Run: headless pygame with SDL's dummy video driver; simulated clock (each Clock.tick advances the game by its frame time, no real sleeping); random seed 0; keys injected as events and as key.get_pressed() state; mouse plan: one left click at the window centre at the start of phase 2, then a move to the lower-right quarter at the start of phase 3.
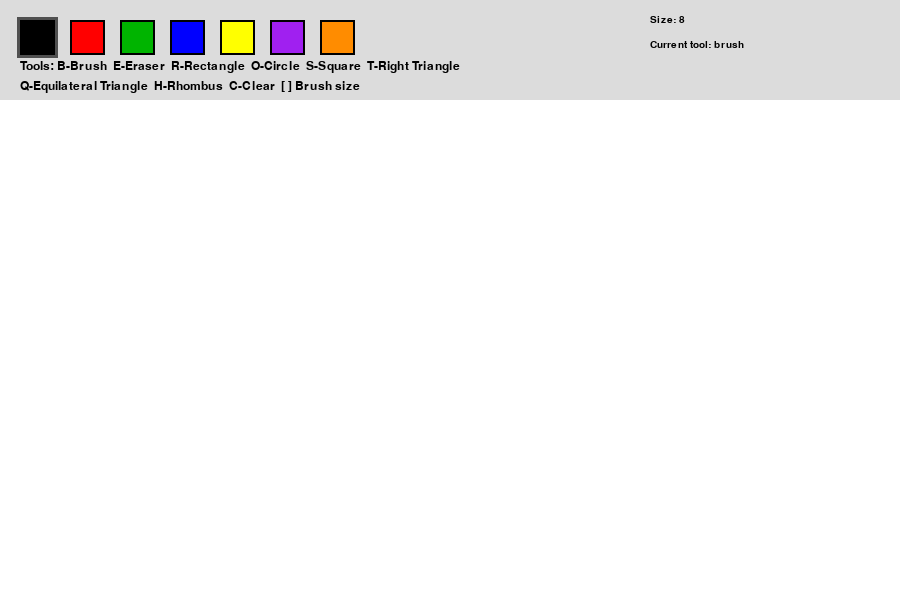
Frame 1 of 4 · flips 1–60 · no input
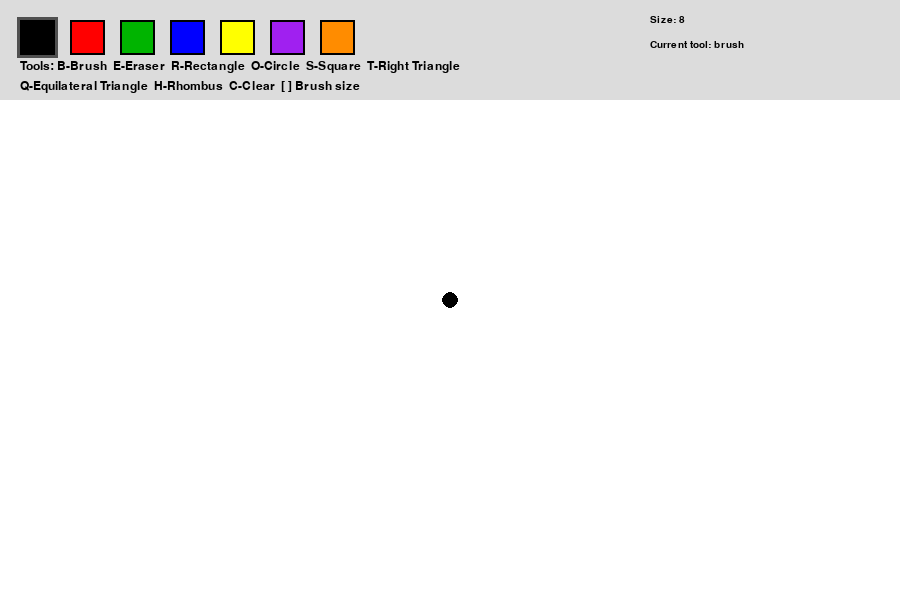
Frame 2 of 4 · flips 61–180 · clicked the window centre · tapped SPACE, RETURN · held RIGHT (→), D
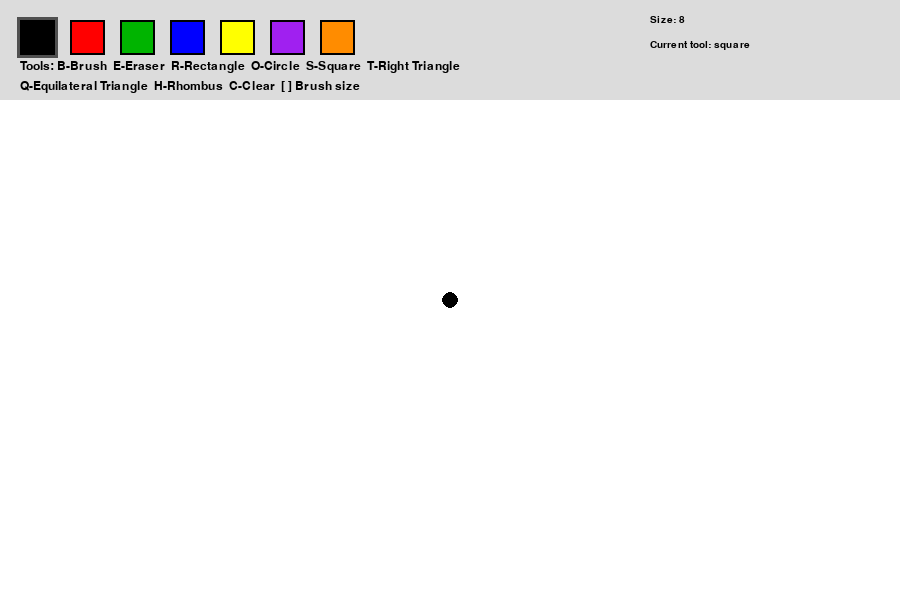
Frame 3 of 4 · flips 181–300 · moved the mouse to the lower-right quarter · held DOWN (↓), S
Frame 4 of 4 · flips 301–420 · held LEFT (←), A, UP (↑), W · screen unchanged from frame 3, image omitted

The pygame program that drew these frames:

import pygame
import sys
import math

def main():
    pygame.init()

    WIDTH, HEIGHT = 900, 600
    TOOLBAR_HEIGHT = 100
    CANVAS_Y = TOOLBAR_HEIGHT

    screen = pygame.display.set_mode((WIDTH, HEIGHT))
    pygame.display.set_caption("Paint App with Shapes")
    clock = pygame.time.Clock()

    font = pygame.font.SysFont("Verdana", 18)
    small_font = pygame.font.SysFont("Verdana", 15)

    WHITE = (255, 255, 255)
    BLACK = (0, 0, 0)
    GRAY = (220, 220, 220)
    DARK_GRAY = (80, 80, 80)
    RED = (255, 0, 0)
    GREEN = (0, 180, 0)
    BLUE = (0, 0, 255)
    YELLOW = (255, 255, 0)
    PURPLE = (160, 32, 240)
    ORANGE = (255, 140, 0)

    colors = [BLACK, RED, GREEN, BLUE, YELLOW, PURPLE, ORANGE]
    color_rects = []

    for i, color in enumerate(colors):
        rect = pygame.Rect(20 + i * 50, 20, 35, 35)
        color_rects.append((rect, color))

    canvas = pygame.Surface((WIDTH, HEIGHT - TOOLBAR_HEIGHT))
    canvas.fill(WHITE)

    current_color = BLACK
    brush_size = 8
    tool = "brush"

    drawing = False
    last_pos = None
    start_pos = None
    preview_pos = None

    def draw_toolbar():
        """Draw toolbar with tools, colors, and current settings."""
        pygame.draw.rect(screen, GRAY, (0, 0, WIDTH, TOOLBAR_HEIGHT))

        title1 = font.render(
            "Tools: B-Brush  E-Eraser  R-Rectangle  O-Circle  S-Square  T-Right Triangle",
            True,
            BLACK
        )
        title2 = font.render(
            "Q-Equilateral Triangle  H-Rhombus  C-Clear  [ ] Brush size",
            True,
            BLACK
        )

        size_text = small_font.render(f"Size: {brush_size}", True, BLACK)
        tool_text = small_font.render(f"Current tool: {tool}", True, BLACK)

        screen.blit(title1, (20, 60))
        screen.blit(title2, (20, 80))
        screen.blit(size_text, (650, 15))
        screen.blit(tool_text, (650, 40))

        # Draw color buttons
        for rect, color in color_rects:
            pygame.draw.rect(screen, color, rect)
            pygame.draw.rect(screen, BLACK, rect, 2)

            if color == current_color and tool != "eraser":
                pygame.draw.rect(screen, DARK_GRAY, rect.inflate(6, 6), 3)

        if tool == "eraser":
            eraser_text = small_font.render("Eraser selected", True, BLACK)
            screen.blit(eraser_text, (380, 25))

    def draw_line(surface, color, start, end, radius):
        """Draw smooth brush/eraser line."""
        dx = end[0] - start[0]
        dy = end[1] - start[1]
        steps = max(abs(dx), abs(dy))

        if steps == 0:
            pygame.draw.circle(surface, color, start, radius)
            return

        for i in range(steps + 1):
            x = int(start[0] + dx * i / steps)
            y = int(start[1] + dy * i / steps)
            pygame.draw.circle(surface, color, (x, y), radius)

    def normalize_rect(start, end):
        """Create rectangle from any drag direction."""
        x1, y1 = start
        x2, y2 = end
        left = min(x1, x2)
        top = min(y1, y2)
        width = abs(x2 - x1)
        height = abs(y2 - y1)
        return pygame.Rect(left, top, width, height)

    def normalize_square(start, end):
        """Create square from any drag direction."""
        x1, y1 = start
        x2, y2 = end

        size = min(abs(x2 - x1), abs(y2 - y1))

        left = x1 if x2 >= x1 else x1 - size
        top = y1 if y2 >= y1 else y1 - size

        return pygame.Rect(left, top, size, size)

    def right_triangle_points(start, end):
        """Return points for right triangle."""
        return [
            start,
            (start[0], end[1]),
            end
        ]

    def equilateral_triangle_points(start, end):
        """Return points for equilateral triangle."""
        x1, y1 = start
        x2, y2 = end

        side = x2 - x1

        if side == 0:
            side = 1

        height = abs(side) * math.sqrt(3) / 2

        p1 = (x1, y1)
        p2 = (x2, y1)

        # Triangle goes up if mouse is above start, otherwise down
        if y2 < y1:
            p3 = ((x1 + x2) // 2, y1 - height)
        else:
            p3 = ((x1 + x2) // 2, y1 + height)

        return [p1, p2, p3]

    def rhombus_points(start, end):
        """Return points for rhombus."""
        rect = normalize_rect(start, end)

        center_x = rect.centerx
        center_y = rect.centery

        return [
            (center_x, rect.top),
            (rect.right, center_y),
            (center_x, rect.bottom),
            (rect.left, center_y)
        ]

    def draw_shape(surface, selected_tool, start, end, color):
        """Draw selected shape on the surface."""
        if selected_tool == "rectangle":
            pygame.draw.rect(surface, color, normalize_rect(start, end), 2)

        elif selected_tool == "circle":
            center_x = (start[0] + end[0]) // 2
            center_y = (start[1] + end[1]) // 2
            radius = max(abs(end[0] - start[0]) // 2,
                         abs(end[1] - start[1]) // 2)
            pygame.draw.circle(surface, color, (center_x, center_y), radius, 2)

        elif selected_tool == "square":
            pygame.draw.rect(surface, color, normalize_square(start, end), 2)

        elif selected_tool == "right_triangle":
            pygame.draw.polygon(surface, color, right_triangle_points(start, end), 2)

        elif selected_tool == "equilateral_triangle":
            pygame.draw.polygon(surface, color, equilateral_triangle_points(start, end), 2)

        elif selected_tool == "rhombus":
            pygame.draw.polygon(surface, color, rhombus_points(start, end), 2)

    while True:
        for event in pygame.event.get():
            if event.type == pygame.QUIT:
                pygame.quit()
                sys.exit()

            if event.type == pygame.KEYDOWN:
                if event.key == pygame.K_ESCAPE:
                    pygame.quit()
                    sys.exit()

                # Tool selection
                elif event.key == pygame.K_b:
                    tool = "brush"
                elif event.key == pygame.K_e:
                    tool = "eraser"
                elif event.key == pygame.K_r:
                    tool = "rectangle"
                elif event.key == pygame.K_o:
                    tool = "circle"
                elif event.key == pygame.K_s:
                    tool = "square"
                elif event.key == pygame.K_t:
                    tool = "right_triangle"
                elif event.key == pygame.K_q:
                    tool = "equilateral_triangle"
                elif event.key == pygame.K_h:
                    tool = "rhombus"

                # Clear canvas
                elif event.key == pygame.K_c:
                    canvas.fill(WHITE)

                # Change brush size
                elif event.key == pygame.K_LEFTBRACKET:
                    brush_size = max(1, brush_size - 1)
                elif event.key == pygame.K_RIGHTBRACKET:
                    brush_size = min(50, brush_size + 1)

            if event.type == pygame.MOUSEBUTTONDOWN:
                mx, my = event.pos

                # Color selection from toolbar
                if my < TOOLBAR_HEIGHT:
                    for rect, color in color_rects:
                        if rect.collidepoint(event.pos):
                            current_color = color
                            if tool == "eraser":
                                tool = "brush"
                    continue

                # Start drawing on canvas
                if my >= TOOLBAR_HEIGHT:
                    drawing = True
                    start_pos = (mx, my - TOOLBAR_HEIGHT)
                    preview_pos = start_pos
                    last_pos = start_pos

                    if tool == "brush":
                        draw_line(canvas, current_color, start_pos, start_pos, brush_size)
                    elif tool == "eraser":
                        draw_line(canvas, WHITE, start_pos, start_pos, brush_size)

            if event.type == pygame.MOUSEBUTTONUP:
                if drawing:
                    mx, my = event.pos
                    end_pos = (mx, my - TOOLBAR_HEIGHT)

                    # Draw final shape after mouse release
                    if tool in (
                        "rectangle",
                        "circle",
                        "square",
                        "right_triangle",
                        "equilateral_triangle",
                        "rhombus"
                    ):
                        draw_shape(canvas, tool, start_pos, end_pos, current_color)

                drawing = False
                last_pos = None
                start_pos = None
                preview_pos = None

            if event.type == pygame.MOUSEMOTION and drawing:
                mx, my = event.pos
                current_pos = (mx, my - TOOLBAR_HEIGHT)

                if tool == "brush":
                    draw_line(canvas, current_color, last_pos, current_pos, brush_size)
                    last_pos = current_pos

                elif tool == "eraser":
                    draw_line(canvas, WHITE, last_pos, current_pos, brush_size)
                    last_pos = current_pos

                elif tool in (
                    "rectangle",
                    "circle",
                    "square",
                    "right_triangle",
                    "equilateral_triangle",
                    "rhombus"
                ):
                    preview_pos = current_pos

        screen.fill(WHITE)
        draw_toolbar()
        screen.blit(canvas, (0, TOOLBAR_HEIGHT))

        # Preview selected shape while dragging
        if drawing and tool in (
            "rectangle",
            "circle",
            "square",
            "right_triangle",
            "equilateral_triangle",
            "rhombus"
        ) and start_pos and preview_pos:
            preview_surface = canvas.copy()
            draw_shape(preview_surface, tool, start_pos, preview_pos, current_color)
            screen.blit(preview_surface, (0, TOOLBAR_HEIGHT))

        pygame.display.flip()
        clock.tick(60)

main()
